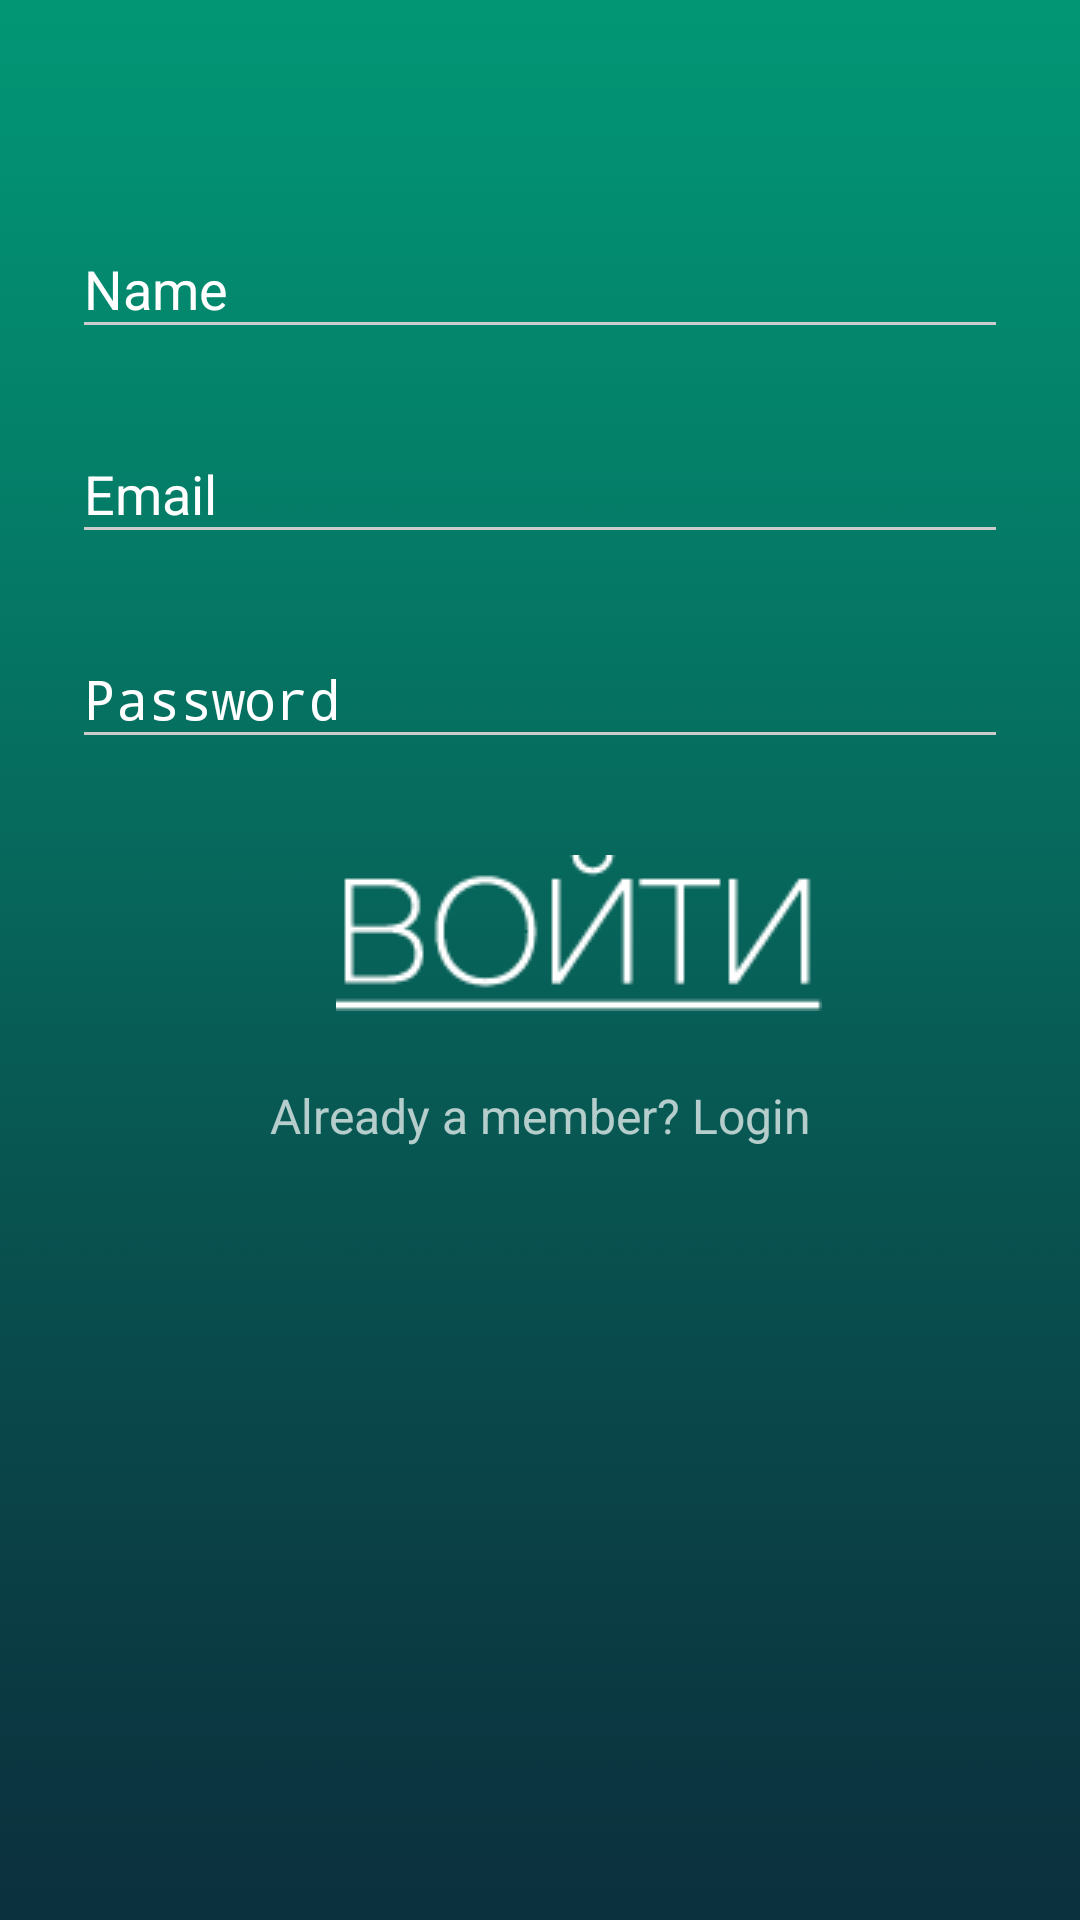

The Android layout XML behind this screen, and the referenced resources:
<!-- AndroidManifest.xml: activity theme AppTheme.Dark -->
<!-- res/layout/activity_signup.xml -->
<?xml version="1.0" encoding="utf-8"?>
<ScrollView
    xmlns:android="http://schemas.android.com/apk/res/android"
    android:layout_width="fill_parent"
    android:layout_height="fill_parent"
    android:fitsSystemWindows="true"
    android:background="@drawable/background">

    <LinearLayout
        android:orientation="vertical"
        android:layout_width="match_parent"
        android:layout_height="wrap_content"
        android:paddingTop="56dp"
        android:paddingLeft="24dp"
        android:paddingRight="24dp">

        
            
            
            
            

        
        <android.support.design.widget.TextInputLayout
            android:layout_width="match_parent"
            android:layout_height="wrap_content"
            android:layout_marginTop="8dp"
            android:layout_marginBottom="8dp">
            <EditText android:id="@+id/input_name"
                android:layout_width="match_parent"
                android:layout_height="wrap_content"
                android:inputType="textCapWords"
                android:hint="Name" />
        </android.support.design.widget.TextInputLayout>

        
        <android.support.design.widget.TextInputLayout
            android:layout_width="match_parent"
            android:layout_height="wrap_content"
            android:layout_marginTop="8dp"
            android:layout_marginBottom="8dp">
            <EditText android:id="@+id/input_email"
                android:layout_width="match_parent"
                android:layout_height="wrap_content"
                android:inputType="textEmailAddress"
                android:hint="Email"
                android:textColor="@color/abc_background_cache_hint_selector_material_light"
                android:shadowColor="@color/abc_background_cache_hint_selector_material_light"
                android:textColorLink="@color/abc_background_cache_hint_selector_material_light"
                android:textColorHint="@color/abc_background_cache_hint_selector_material_light"
                android:textColorHighlight="@color/abc_background_cache_hint_selector_material_light" />
        </android.support.design.widget.TextInputLayout>

        
        <android.support.design.widget.TextInputLayout
            android:layout_width="match_parent"
            android:layout_height="wrap_content"
            android:layout_marginTop="8dp"
            android:layout_marginBottom="8dp">
            <EditText android:id="@+id/input_password"
                android:layout_width="match_parent"
                android:layout_height="wrap_content"
                android:inputType="textPassword"
                android:hint="Password"
                android:textIsSelectable="true" />
        </android.support.design.widget.TextInputLayout>

        
        <android.support.v7.widget.AppCompatButton
            android:id="@+id/btn_signup"
            android:layout_width="wrap_content"
            android:layout_height="wrap_content"
            android:layout_marginTop="24dp"
            android:layout_marginBottom="24dp"
            android:padding="12dp"
            android:layout_weight="70"
            android:layout_marginLeft="88dp"
            android:background="@drawable/voyti" />

        <TextView android:id="@+id/link_login"
            android:layout_width="fill_parent"
            android:layout_height="wrap_content"
            android:layout_marginBottom="24dp"
            android:text="Already a member? Login"
            android:gravity="center"
            android:textSize="16dip"/>

    </LinearLayout>
</ScrollView>
<!-- resources referenced by this layout -->
<resources>
  <!-- drawable background: png bitmap (drawable-mdpi, 581366 bytes) -->
  <!-- drawable logo: png bitmap (drawable-mdpi, 21440 bytes) -->
  <!-- drawable voyti: png bitmap (drawable-mdpi, 2083 bytes) -->
  <style name="AppTheme.Dark" parent="Theme.AppCompat.NoActionBar">
          <item name="colorPrimary">@color/white</item>
          <item name="colorPrimaryDark">@color/white</item>
          <item name="colorAccent">@color/white</item>
  
          <item name="android:windowBackground">@color/white</item>
  
          <item name="colorControlNormal">@color/iron</item>
          <item name="colorControlActivated">@color/white</item>
          <item name="colorControlHighlight">@color/white</item>
          <item name="android:textColorHint">@color/white</item>
  
          <item name="colorButtonNormal">@color/white</item>
          <item name="android:colorButtonNormal">@color/white</item>
      </style>
  <color name="white">#FFFFFF</color>
  <color name="iron">#CCCCCC</color>
</resources>
